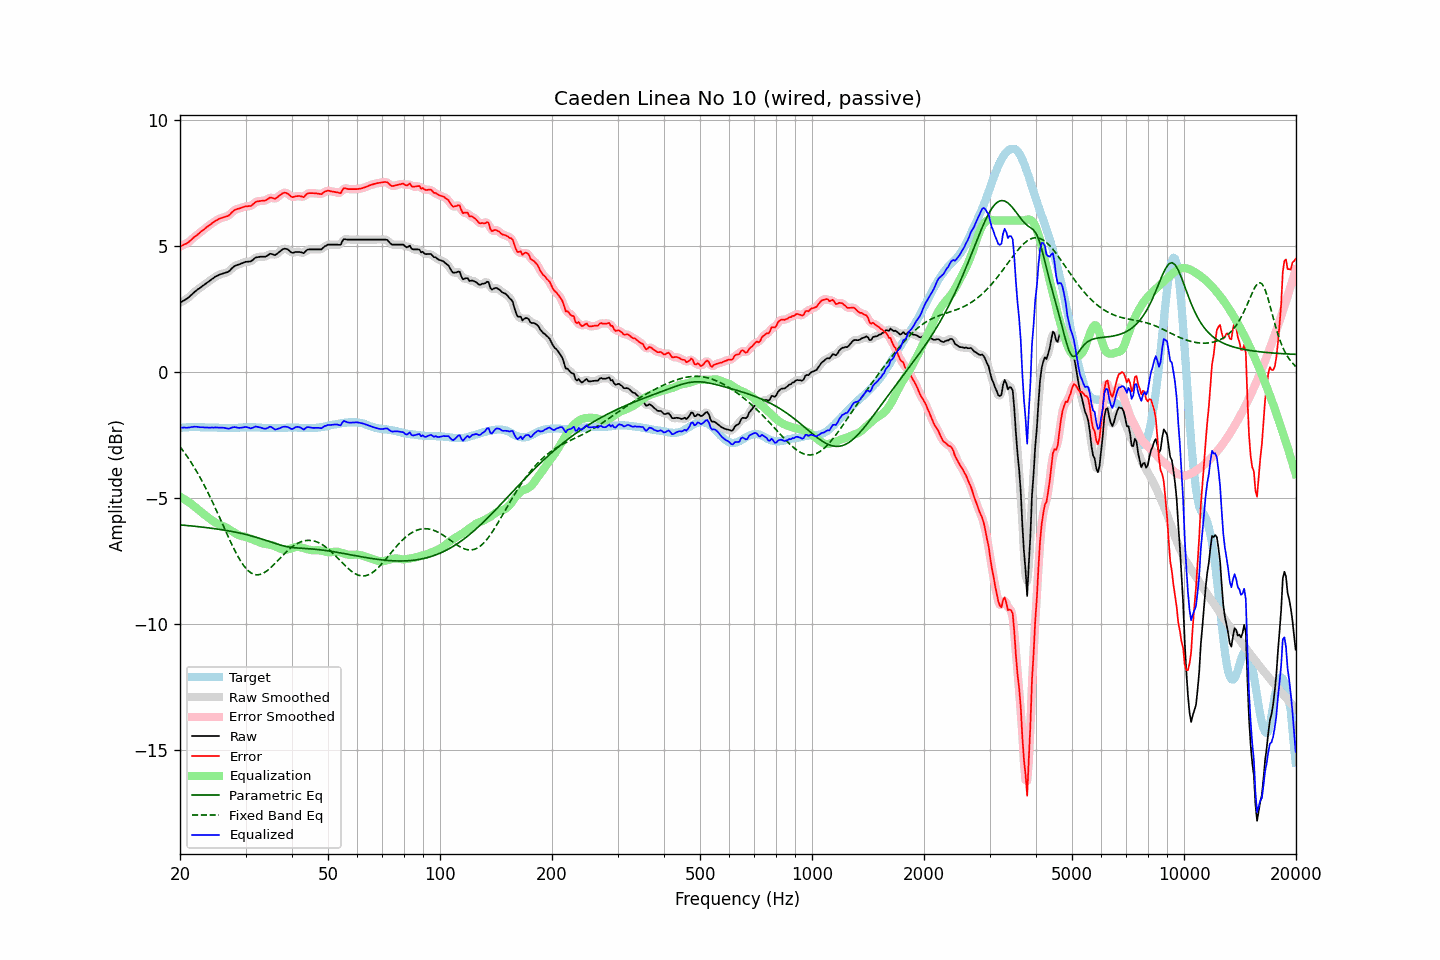

Source data for this figure (header and first rows):
frequency, raw, error, smoothed, error_smoothed, equalization, parametric_eq, fixed_band_eq, equalized_raw, equalized_smoothed, target
20.00, 2.74, 4.97, 2.74, 4.97, -4.96, -6.07, -2.97, -2.22, -2.22, -2.23
20.20, 2.78, 5.00, 2.78, 5.00, -4.99, -6.08, -3.05, -2.22, -2.22, -2.22
20.40, 2.82, 5.03, 2.81, 5.03, -5.03, -6.08, -3.14, -2.21, -2.22, -2.21
20.61, 2.86, 5.07, 2.85, 5.06, -5.07, -6.09, -3.23, -2.21, -2.21, -2.21
20.81, 2.89, 5.09, 2.89, 5.10, -5.11, -6.10, -3.31, -2.22, -2.22, -2.20
21.02, 2.94, 5.14, 2.94, 5.14, -5.15, -6.10, -3.41, -2.21, -2.21, -2.20
21.23, 2.99, 5.18, 2.99, 5.18, -5.19, -6.11, -3.50, -2.21, -2.21, -2.19
21.44, 3.05, 5.24, 3.05, 5.24, -5.24, -6.11, -3.60, -2.19, -2.19, -2.19
21.66, 3.11, 5.30, 3.11, 5.30, -5.29, -6.12, -3.70, -2.18, -2.18, -2.19
21.87, 3.17, 5.36, 3.17, 5.35, -5.34, -6.13, -3.81, -2.18, -2.18, -2.19
22.09, 3.22, 5.40, 3.22, 5.40, -5.40, -6.13, -3.91, -2.18, -2.18, -2.18
22.31, 3.27, 5.45, 3.26, 5.45, -5.45, -6.14, -4.02, -2.18, -2.19, -2.18
22.54, 3.31, 5.50, 3.31, 5.50, -5.50, -6.15, -4.14, -2.20, -2.19, -2.19
22.76, 3.36, 5.56, 3.36, 5.55, -5.56, -6.15, -4.25, -2.20, -2.20, -2.20
22.99, 3.41, 5.61, 3.40, 5.61, -5.61, -6.16, -4.37, -2.20, -2.20, -2.20
23.22, 3.45, 5.65, 3.45, 5.66, -5.66, -6.17, -4.49, -2.21, -2.20, -2.20
23.45, 3.50, 5.71, 3.50, 5.70, -5.71, -6.18, -4.61, -2.21, -2.21, -2.21
23.69, 3.55, 5.76, 3.54, 5.75, -5.76, -6.19, -4.74, -2.21, -2.21, -2.21
23.92, 3.59, 5.80, 3.59, 5.80, -5.80, -6.19, -4.87, -2.22, -2.21, -2.21
24.16, 3.64, 5.85, 3.64, 5.85, -5.85, -6.20, -5.00, -2.21, -2.21, -2.21
24.40, 3.69, 5.90, 3.68, 5.90, -5.90, -6.21, -5.13, -2.21, -2.21, -2.21
24.65, 3.73, 5.94, 3.73, 5.94, -5.94, -6.22, -5.27, -2.22, -2.21, -2.21
24.89, 3.78, 5.99, 3.77, 5.98, -5.98, -6.23, -5.41, -2.20, -2.21, -2.21
25.14, 3.81, 6.02, 3.81, 6.02, -6.02, -6.24, -5.55, -2.21, -2.21, -2.21
25.39, 3.84, 6.06, 3.84, 6.06, -6.05, -6.25, -5.69, -2.21, -2.21, -2.22
25.65, 3.87, 6.09, 3.86, 6.09, -6.08, -6.26, -5.83, -2.21, -2.21, -2.22
25.91, 3.89, 6.11, 3.89, 6.11, -6.10, -6.27, -5.97, -2.21, -2.21, -2.22
26.16, 3.91, 6.13, 3.91, 6.13, -6.12, -6.28, -6.12, -2.22, -2.22, -2.22
26.43, 3.93, 6.15, 3.92, 6.15, -6.15, -6.29, -6.26, -2.23, -2.23, -2.22
26.69, 3.95, 6.17, 3.94, 6.17, -6.19, -6.30, -6.40, -2.24, -2.24, -2.22
26.96, 3.97, 6.19, 3.98, 6.20, -6.22, -6.31, -6.54, -2.26, -2.25, -2.22
27.23, 4.02, 6.24, 4.02, 6.24, -6.26, -6.32, -6.68, -2.25, -2.24, -2.22
27.50, 4.09, 6.31, 4.08, 6.30, -6.31, -6.33, -6.82, -2.22, -2.22, -2.22
27.77, 4.15, 6.37, 4.14, 6.37, -6.35, -6.34, -6.95, -2.20, -2.20, -2.22
28.05, 4.20, 6.42, 4.19, 6.42, -6.39, -6.36, -7.08, -2.19, -2.20, -2.22
28.33, 4.23, 6.45, 4.23, 6.45, -6.43, -6.37, -7.20, -2.20, -2.20, -2.22
28.62, 4.25, 6.47, 4.25, 6.47, -6.47, -6.38, -7.32, -2.22, -2.22, -2.22
28.90, 4.27, 6.48, 4.27, 6.49, -6.49, -6.40, -7.43, -2.23, -2.22, -2.21
29.19, 4.30, 6.51, 4.29, 6.51, -6.51, -6.41, -7.54, -2.22, -2.22, -2.21
29.48, 4.32, 6.53, 4.32, 6.53, -6.53, -6.42, -7.63, -2.21, -2.20, -2.21
29.78, 4.35, 6.55, 4.34, 6.55, -6.54, -6.44, -7.72, -2.19, -2.19, -2.20
30.08, 4.37, 6.57, 4.36, 6.56, -6.55, -6.45, -7.80, -2.19, -2.19, -2.20
30.38, 4.37, 6.57, 4.37, 6.57, -6.57, -6.47, -7.87, -2.20, -2.20, -2.20
30.68, 4.38, 6.58, 4.37, 6.57, -6.60, -6.49, -7.92, -2.22, -2.22, -2.20
30.99, 4.38, 6.58, 4.39, 6.59, -6.62, -6.50, -7.97, -2.24, -2.23, -2.20
31.30, 4.43, 6.63, 4.43, 6.63, -6.65, -6.52, -8.01, -2.22, -2.22, -2.20
31.61, 4.48, 6.68, 4.48, 6.68, -6.68, -6.54, -8.03, -2.20, -2.20, -2.20
31.93, 4.54, 6.74, 4.52, 6.73, -6.70, -6.56, -8.05, -2.17, -2.18, -2.20
32.24, 4.55, 6.76, 4.55, 6.76, -6.73, -6.58, -8.06, -2.18, -2.18, -2.21
32.57, 4.56, 6.77, 4.56, 6.77, -6.75, -6.60, -8.05, -2.19, -2.19, -2.21
32.89, 4.57, 6.78, 4.56, 6.78, -6.78, -6.62, -8.04, -2.21, -2.21, -2.21
33.22, 4.57, 6.79, 4.56, 6.78, -6.80, -6.64, -8.01, -2.23, -2.23, -2.22
33.55, 4.57, 6.79, 4.57, 6.79, -6.82, -6.66, -7.98, -2.25, -2.25, -2.22
33.89, 4.57, 6.80, 4.57, 6.80, -6.83, -6.68, -7.94, -2.26, -2.26, -2.23
34.23, 4.60, 6.83, 4.60, 6.83, -6.84, -6.70, -7.90, -2.24, -2.24, -2.23
34.57, 4.64, 6.87, 4.64, 6.87, -6.85, -6.72, -7.85, -2.21, -2.21, -2.23
34.92, 4.69, 6.92, 4.67, 6.90, -6.86, -6.74, -7.79, -2.17, -2.19, -2.23
35.27, 4.68, 6.91, 4.67, 6.90, -6.88, -6.77, -7.73, -2.20, -2.21, -2.23
35.62, 4.66, 6.89, 4.66, 6.89, -6.89, -6.79, -7.67, -2.24, -2.24, -2.23
35.97, 4.63, 6.86, 4.65, 6.88, -6.92, -6.81, -7.61, -2.29, -2.27, -2.23
... 635 more rows
